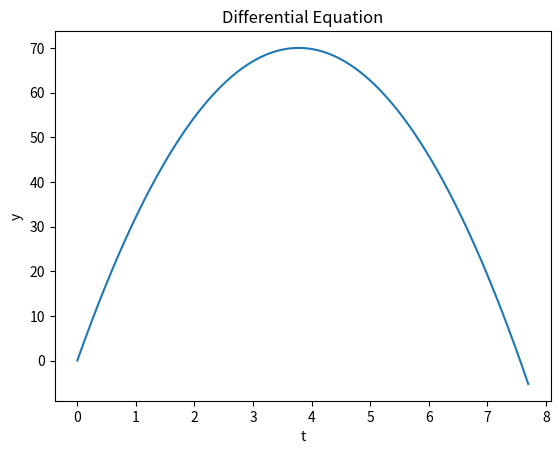

The script that saved this image:
import matplotlib.pyplot as plt
import numpy as np

g = 9.8
v0 = 37

def velocity(t):
    return v0 -  g * t

timeEnd = 7.7
dt = 0.01
Nt = (int)(timeEnd/dt) + 1

y = np.empty(Nt, float)
t = np.empty(Nt, float)

y[0] = 0
t[0] = 0

for i in range(Nt - 1):
    y[i+1] = y[i] + dt * velocity(t[i]) # y[i+1] = y[i] + dt * (velocity(t[i]) + y[i] * y[i] / 3)
    t[i+1] = t[i] + dt

plt.plot(t, y)
plt.title("Differential Equation")
plt.xlabel("t")
plt.ylabel("y")
plt.show()
